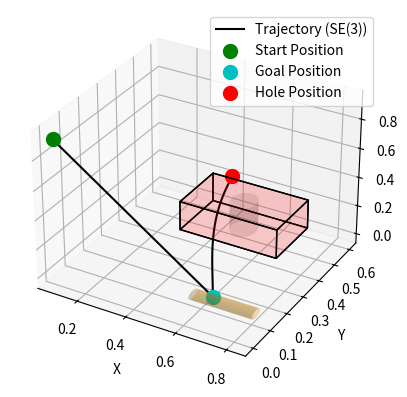

Reproduce this figure in Python.
# %%
import numpy as np
from scipy.linalg import logm, expm
import matplotlib.pyplot as plt
import numpy as np # Linear Algebra
import matplotlib.pyplot as plt # Plotting
from mpl_toolkits.mplot3d import Axes3D # For 3D plotting
from mpl_toolkits.mplot3d.art3d import Poly3DCollection


# %%
def plot_cylinder(ax):
    theta = np.linspace(0, 2 * np.pi, 100) 
    #horizontal cylinder
    x_cylinder_horizontal = np.linspace(0.57, 0.82, 100)  # Extent of cylinder along X
    y_cylinder_horizontal = 0.025 * np.sin(theta)
    z_cylinder_horizontal = 0.025 * np.cos(theta) 
    y_cylinder_horizontal+=0.095
    z_cylinder_horizontal+=0.025
    ax.plot_surface(x_cylinder_horizontal[:, None], y_cylinder_horizontal[None, :], #prosoxh sta none!
                    z_cylinder_horizontal[None, :], color='orange', alpha=0.3)


# %%
def box_plot(ax):
    # box
    length_cm = 0.40  # x
    width_cm = 0.20   # y
    height_cm = 0.20  # z

    # Translation vector to move the box to (x=30, y=40) for its edge at (0, 0, 0)
    box_translation = np.array([0.30, 0.40, 0])

    # Define the vertices
    vertices = np.array([[0, 0, 0],
                        [length_cm, 0, 0],
                        [length_cm, width_cm, 0],
                        [0, width_cm, 0],
                        [0, 0, height_cm],
                        [length_cm, 0, height_cm],
                        [length_cm, width_cm, height_cm],
                        [0, width_cm, height_cm]])

    # Define the six faces (by connecting the vertices)
    faces = [[vertices[0], vertices[1], vertices[2], vertices[3]],  # Bottom
            [vertices[4], vertices[5], vertices[6], vertices[7]],  # Top
            [vertices[0], vertices[1], vertices[5], vertices[4]],  # Front
            [vertices[2], vertices[3], vertices[7], vertices[6]],  # Back
            [vertices[1], vertices[2], vertices[6], vertices[5]],  # Right
            [vertices[0], vertices[3], vertices[7], vertices[4]]]  +box_translation# Left

    # Create the box using Poly3DCollection with red color and semi-transparent surface
    ax.add_collection3d(Poly3DCollection(faces, facecolors='r', linewidths=1, edgecolors='k', alpha=0.1))

    # Create the cylinder (radius 5, height 40) in the center of the box
    theta = np.linspace(0, 2 * np.pi, 100)
    z_cylinder = np.linspace(0, height_cm, 100)
    x_cylinder = 0.05 * np.cos(theta)
    y_cylinder = 0.05 * np.sin(theta)

    x_cylinder += 0.50
    y_cylinder += 0.50

    # Plot the cylinder in the box (this gives the effect of a hole)
    ax.plot_surface(x_cylinder[None, :], y_cylinder[None, :], z_cylinder[:, None], color='0.1', alpha=0.1)

# %%
def cubic_spline_se3(T_s, T_g, T, num_points, V_s=np.zeros((4, 4)), V_g=np.zeros((4, 4))):
    '''T_s=start'''
    # Compute the matrix logarithms of the transformations
    tau_s = logm(T_s) # log(Rs_)=φs
    tau_g = logm(T_g) #
    # Compute spline coefficients
    c0 = tau_s # log(Rs_)=φs
    c1 = V_s   #ωs
    c2 = (3 / T**2) * (tau_g - tau_s) - (2 / T) * V_s - (1 / T) * V_g # 3(φg-φs)/T^2-2ωs/T-ωg/T
    c3 = (-2 / T**3) * (tau_g - tau_s) + (1 / T**2) * (V_s + V_g) # -2(φg-φs)/T^3+(ωs+ωg)/T^2

    # Time points
    time_points = np.linspace(0, T, num_points)

    # Storage for results
    positions = [] 
    rotations = []
    transformations = []
    velocities = []

    # Generate trajectory
    for t in time_points:
        # Compute intermediate transformation
        tau_t = c0 + c1 * t + c2 * t**2 + c3 * t**3 #for current time find 
        T_t = expm(tau_t) # T(t)=exp(φ(t)) pg23 lec 8

        # Compute intermediate velocity
        V_t = (3 * c3 * t**2 + 2 * c2 * t + c1) @ T_t # V(t)=d/dt(T(t))=d/dt(exp(φ(t)))=d/dt(φ(t))exp(φ(t))=ω(t)T(t)

        # Store results
        positions.append(T_t[:3, 3]) # column 3 first 3 rows
        rotations.append(T_t[:3, :3]) # first 3 rows first 3 columns
        transformations.append(T_t) # T(t)
        velocities.append(V_t) # V(t)

    return np.array(positions), np.array(rotations), transformations, np.array(velocities)

# %%
# Define the start, goal, and hole transformations and velocities
T_s = np.array([
    [1, 0, 0, 0.088],
    [0, -1, 0, 0],
    [0, 0, -1, 0.926],
    [0, 0, 0, 1]
])

T_g = np.array([
    [1, 0, 0, 0.65],
    [0, -1, 0, 0.095],
    [0, 0, -1, 0.05],
    [0, 0, 0, 1]
])

T_h = np.array([
    [0, 0, 1, 0.45],
    [0, -1, 0, 0.5],
    [1, 0, 0, 0.35],
    [0, 0, 0, 1]
])

# %%
V_s = np.zeros((4, 4))  # Initial velocity (at rest)
V_g = np.zeros((4, 4))  # Final velocity at goal (at rest)
V_h = np.zeros((4, 4))  # Final velocity at hole (at rest)

# Generate trajectories
positions1, rotations1, transformations1, velocities1 = cubic_spline_se3(T_s, T_g,  T=10, num_points=50)
positions2, rotations2, transformations2, velocities2 = cubic_spline_se3(T_g, T_h,  T=10, num_points=50)

# Combine trajectories
positions = np.vstack((positions1, positions2))
rotations = np.vstack((rotations1, rotations2))
transformations = transformations1 + transformations2
velocities = velocities1 + velocities2

# %%
######################### QUESTION 5 #########################
# Visualize the trajectory #
fig = plt.figure()
ax = fig.add_subplot(111, projection='3d')
box_plot(ax)
plot_cylinder(ax)
# Extract positions for plotting
ax.plot(positions[:, 0], positions[:, 1], positions[:, 2], label="Trajectory (SE(3))", color="k")
ax.scatter(T_s[:3, 3][0], T_s[:3, 3][1], T_s[:3, 3][2], color='g', s=100, label='Start Position')
ax.scatter(T_g[:3, 3][0], T_g[:3, 3][1], T_g[:3, 3][2], color='c', s=100, label='Goal Position')
ax.scatter(T_h[:3, 3][0], T_h[:3, 3][1], T_h[:3, 3][2], color='r', s=100, label='Hole Position')

ax.set_xlabel("X")
ax.set_ylabel("Y")
ax.set_zlabel("Z")
ax.legend()
plt.show()


# %%
######################### QUESTION 6 #########################
# seperate script to allow for animation
# not convenient to run in jupyter notebook

# %%



